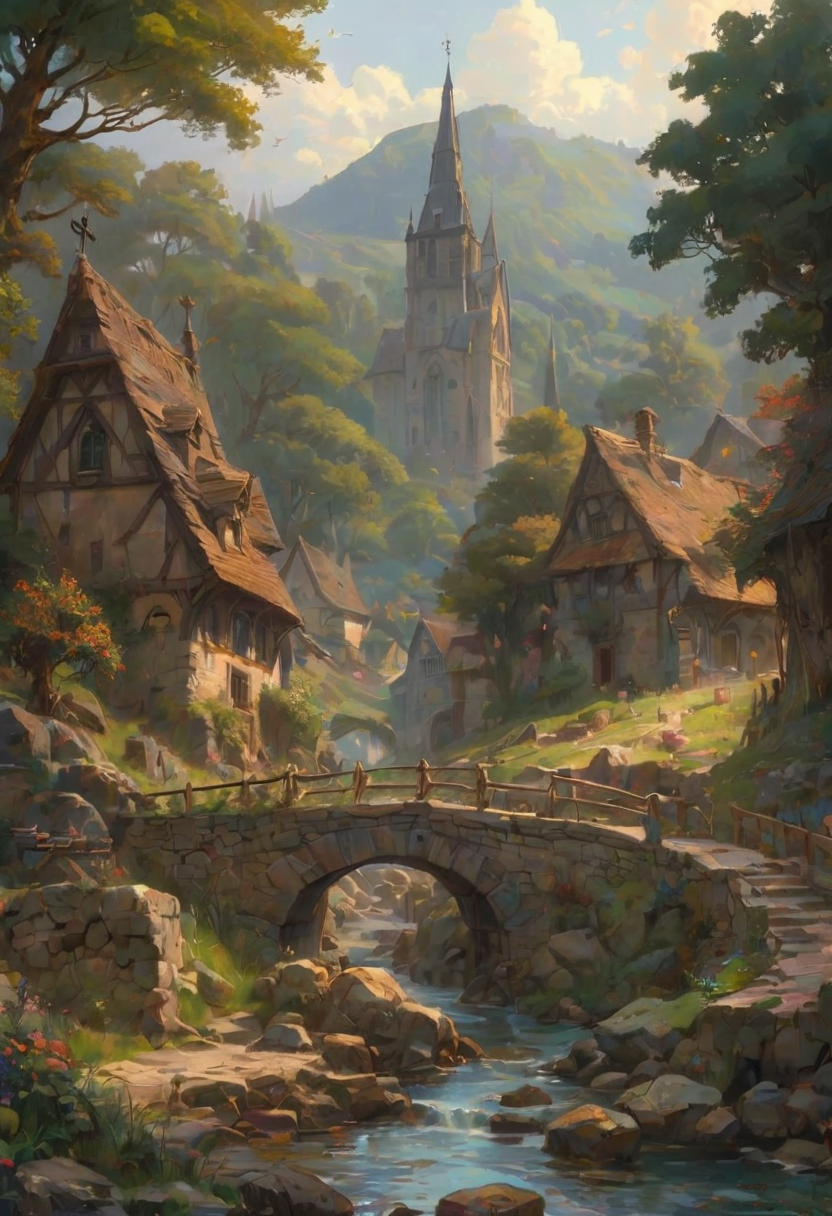
Generation parameters embedded in this image by AUTOMATIC1111 Stable Diffusion web UI or a fork of it (Forge, ...) (PNG 'parameters' text chunk):
quiet rural village with humble cottages, cobblestone paths, small gardens, modest church spire, washing lines, simple bridges over streams, everyday rural life, peaceful atmosphere, by John Howe, James C. Christensen, Hayao Miyazaki, Lois van Baarle, Thomas Kinkade, Katsuya Terada, Moebius, hyperdetailed, hyper quality, artstation winning award, warm domestic lighting, comfortable shadows
Negative prompt: 3d, 3d render, cgi, photography, vibrant, colored
Steps: 15, Sampler: DPM++ 3M SDE, Schedule type: Exponential, CFG scale: 1.5, Seed: 2823931528, Size: 832x1216, Model hash: 09dfefd30e, Model: CHEYENNE_v22VAEBaked, Denoising strength: 0.2, Hires upscale: 1, Hires upscaler: 4x_foolhardy_Remacri, Version: v1.10.1